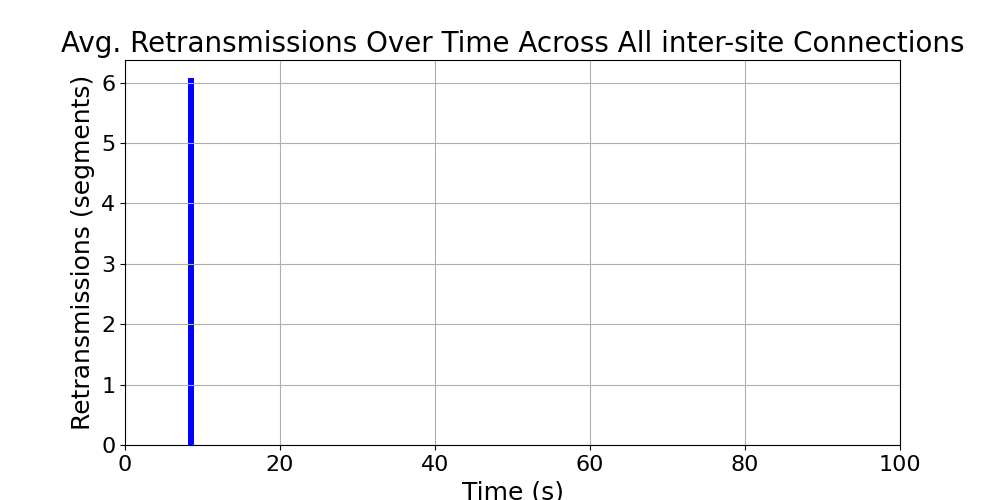

The table this chart was drawn from, first rows:
time_bin, retransmissions, time_bin_mid
[8, 9), 6.071, 8.5
